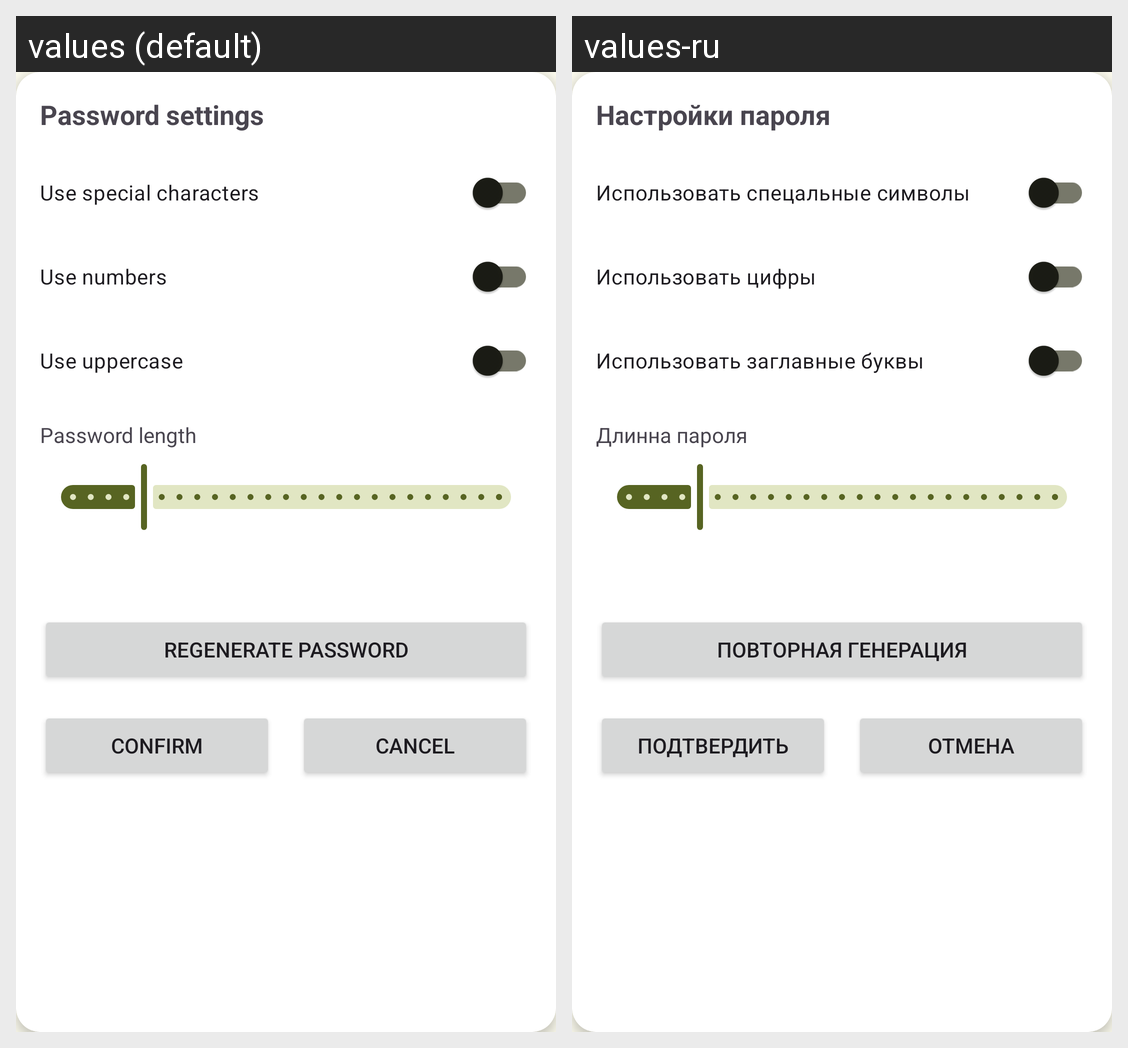

Translations of the strings shown on this Android screen, per locale in the grid:
Android screen res/layout/dialog_generate_password.xml rendered under 2 locales, left to right: values (default), values-ru. Device: Nexus 5 (rendered at 1080×1920; each locale shown at half size, 540×960, under a caption strip naming it); theme Theme.PasswordManager.
Strings drawn on this screen, with the default value and each locale's value (text and hints the layout hard-codes, and strings that could not be matched under every locale, appear in the picture but are not listed):

password_settings
  values: Password settings
  values-ru: Настройки пароля

use_special_characters
  values: Use special characters
  values-ru: Использовать спецальные символы

use_numbers
  values: Use numbers
  values-ru: Использовать цифры

use_uppercase
  values: Use uppercase
  values-ru: Использовать заглавные буквы

password_length
  values: Password length
  values-ru: Длинна пароля

regenerate_password
  values: Regenerate password
  values-ru: Повторная генерация

confirm
  values: Сonfirm
  values-ru: Подтвердить

cancel_text
  values: Cancel
  values-ru: Отмена
